2-way image classification set "Images" from GitHub (Gabe-flomo/Filtr); label vocabulary: kick drum, snare drum.

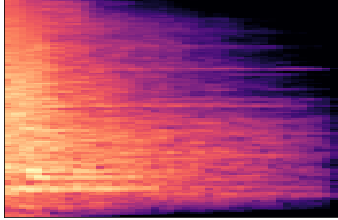
Label: snare drum

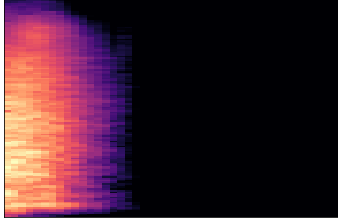
Label: snare drum

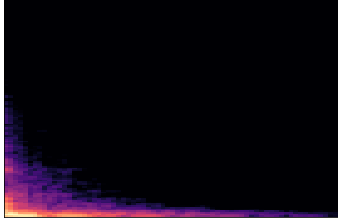
Label: kick drum

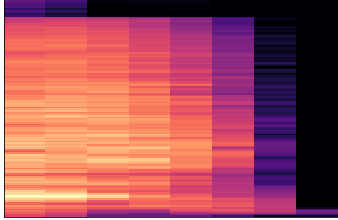
Label: snare drum

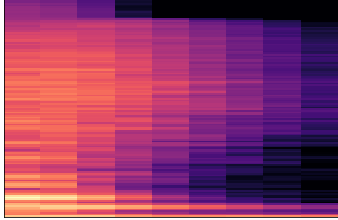
Label: snare drum

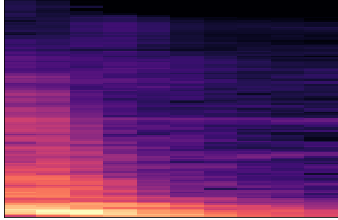
Label: kick drum
